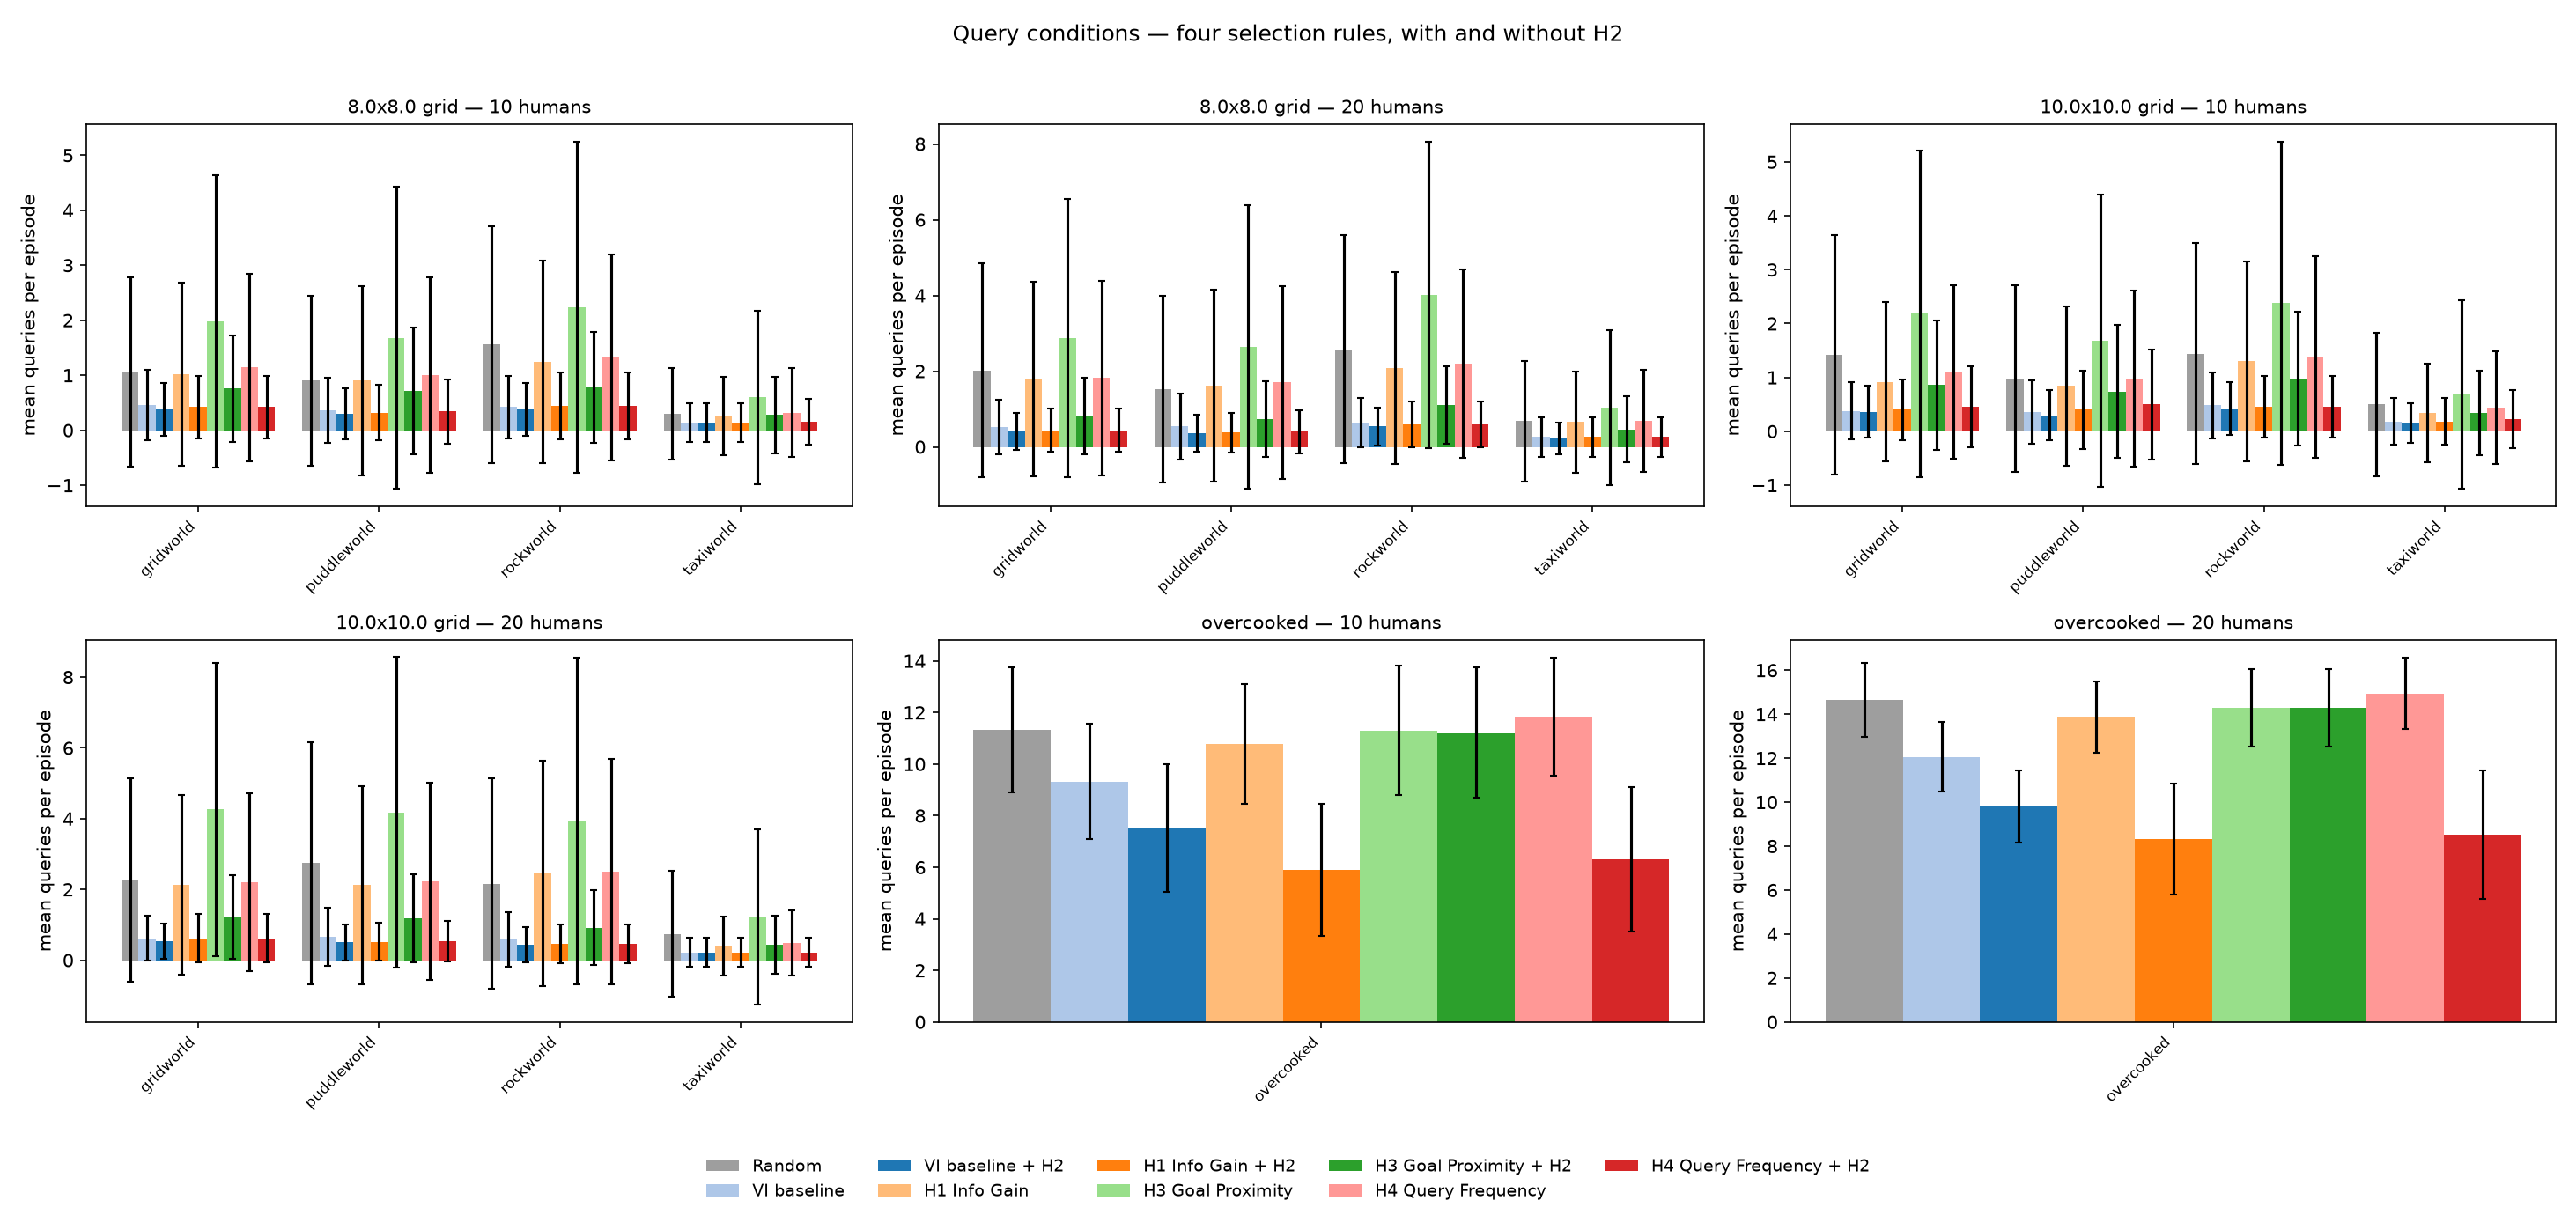

The file beside this chart, header and first rows:
game, size, num_humans, num_simu, n_episodes, n_success, n_failure, query_all_mean, query_all_std, query_all_mean_success, query_all_mean_failure, strategic_exact_mean, strategic_exact_std, strategic_exact_mean_success, strategic_exact_mean_failure, strategic_exact_h2_mean, strategic_exact_h2_std, strategic_exact_h2_mean_success, strategic_exact_h2_mean_failure, info_gain_mean, info_gain_std, info_gain_mean_success, info_gain_mean_failure, info_gain_h2_mean
gridworld, 8, 10, 50, 50, 50, 0, 1.06, 1.725, 1.06, nan, 0.46, 0.6391, 0.46, nan, 0.38, 0.4854, 0.38, nan, 1.02, 1.667, 1.02, nan, 0.42
gridworld, 8, 20, 50, 50, 50, 0, 2.02, 2.832, 2.02, nan, 0.52, 0.7277, 0.52, nan, 0.4, 0.4899, 0.4, nan, 1.8, 2.569, 1.8, nan, 0.44
gridworld, 10, 10, 50, 50, 50, 0, 1.42, 2.219, 1.42, nan, 0.38, 0.525, 0.38, nan, 0.36, 0.48, 0.36, nan, 0.92, 1.481, 0.92, nan, 0.4
gridworld, 10, 20, 50, 50, 50, 0, 2.26, 2.876, 2.26, nan, 0.62, 0.629, 0.62, nan, 0.54, 0.4984, 0.54, nan, 2.14, 2.538, 2.14, nan, 0.62
puddleworld, 8, 10, 50, 50, 49, 1, 0.9, 1.539, 0.8571, 3.0, 0.36, 0.5919, 0.3469, 1.0, 0.3, 0.4583, 0.2857, 1.0, 0.9, 1.723, 0.8776, 2.0, 0.32
puddleworld, 8, 20, 50, 50, 50, 0, 1.52, 2.46, 1.52, nan, 0.54, 0.8766, 0.54, nan, 0.36, 0.48, 0.36, nan, 1.62, 2.537, 1.62, nan, 0.38
puddleworld, 10, 10, 50, 50, 50, 0, 0.98, 1.738, 0.98, nan, 0.36, 0.5919, 0.36, nan, 0.3, 0.4583, 0.3, nan, 0.84, 1.475, 0.84, nan, 0.4
puddleworld, 10, 20, 50, 50, 50, 0, 2.74, 3.422, 2.74, nan, 0.66, 0.8151, 0.66, nan, 0.5, 0.5, 0.5, nan, 2.12, 2.797, 2.12, nan, 0.52
rockworld, 8, 10, 50, 50, 50, 0, 1.56, 2.156, 1.56, nan, 0.42, 0.5689, 0.42, nan, 0.38, 0.4854, 0.38, nan, 1.24, 1.839, 1.24, nan, 0.44
rockworld, 8, 20, 50, 50, 50, 0, 2.58, 3.007, 2.58, nan, 0.64, 0.656, 0.64, nan, 0.54, 0.4984, 0.54, nan, 2.08, 2.529, 2.08, nan, 0.6
rockworld, 10, 10, 50, 50, 50, 0, 1.44, 2.051, 1.44, nan, 0.48, 0.6079, 0.48, nan, 0.42, 0.4936, 0.42, nan, 1.3, 1.857, 1.3, nan, 0.46
rockworld, 10, 20, 50, 50, 50, 0, 2.16, 2.969, 2.16, nan, 0.58, 0.7769, 0.58, nan, 0.44, 0.4964, 0.44, nan, 2.46, 3.189, 2.46, nan, 0.46
taxiworld, 8, 10, 50, 50, 49, 1, 0.3, 0.8307, 0.2653, 2.0, 0.14, 0.347, 0.1224, 1.0, 0.14, 0.347, 0.1224, 1.0, 0.26, 0.7158, 0.2449, 1.0, 0.14
taxiworld, 8, 20, 50, 50, 50, 0, 0.68, 1.593, 0.68, nan, 0.26, 0.5219, 0.26, nan, 0.22, 0.4142, 0.22, nan, 0.66, 1.336, 0.66, nan, 0.26
taxiworld, 10, 10, 50, 50, 50, 0, 0.5, 1.33, 0.5, nan, 0.18, 0.4331, 0.18, nan, 0.16, 0.3666, 0.16, nan, 0.34, 0.908, 0.34, nan, 0.18
taxiworld, 10, 20, 50, 50, 50, 0, 0.74, 1.775, 0.74, nan, 0.22, 0.4142, 0.22, nan, 0.22, 0.4142, 0.22, nan, 0.4, 0.8246, 0.4, nan, 0.22
overcooked, , 10, 50, 50, 50, 0, 11.34, 2.422, 11.34, nan, 9.32, 2.24, 9.32, nan, 7.52, 2.476, 7.52, nan, 10.78, 2.309, 10.78, nan, 5.9
overcooked, , 20, 50, 50, 50, 0, 14.64, 1.67, 14.64, nan, 12.06, 1.58, 12.06, nan, 9.8, 1.649, 9.8, nan, 13.88, 1.62, 13.88, nan, 8.32
